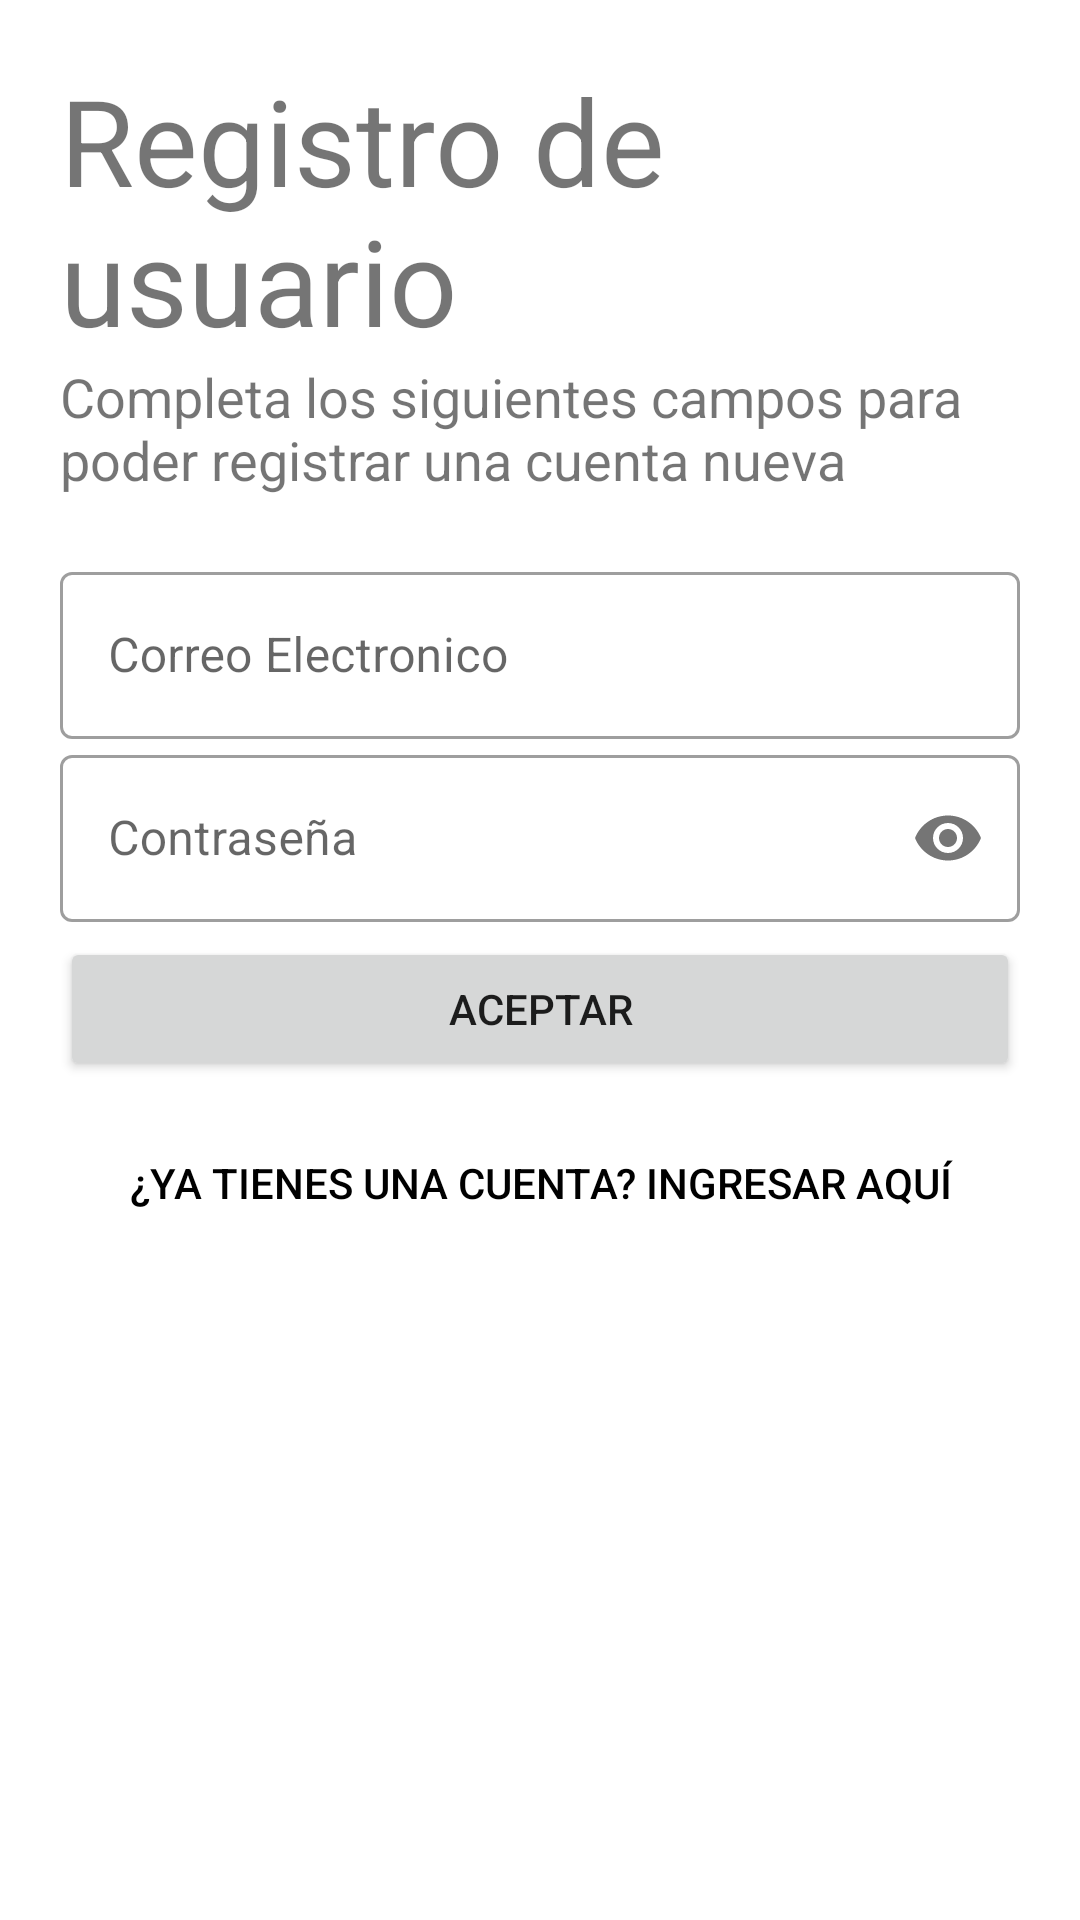

Reconstruct the res/layout file that produces this screen, plus the resources it refers to.
<!-- AndroidManifest.xml: application theme Theme.BraveWoman -->
<!-- res/layout/activity_sign_up.xml -->
<?xml version="1.0" encoding="utf-8"?>
<LinearLayout xmlns:android="http://schemas.android.com/apk/res/android"
    xmlns:app="http://schemas.android.com/apk/res-auto"
    xmlns:tools="http://schemas.android.com/tools"
    android:layout_width="match_parent"
    android:layout_height="match_parent"
    tools:context=".SignUp"
    android:orientation="vertical"
    android:background="#fff"
    android:padding="20dp">
    
    <TextView
        android:id="@+id/bienvenida_SignUp"
        android:layout_width="wrap_content"
        android:layout_height="wrap_content"
        android:text="@string/bienvenida_SignUp"
        android:textSize="40sp"/>
    
    <TextView
        android:id="@+id/instrucciones_SignUp"
        android:layout_width="wrap_content"
        android:layout_height="wrap_content"
        android:text="@string/instruciones_SignUp"
        android:textSize="18sp"/>
    
    <LinearLayout
        android:layout_width="match_parent"
        android:layout_height="wrap_content"
        android:layout_marginTop="20dp"
        android:layout_marginBottom="20dp"
        android:id="@+id/infoUsuario_SignUp"
        android:orientation="vertical">
        
        <com.google.android.material.textfield.TextInputLayout
            android:layout_width="match_parent"
            android:layout_height="wrap_content"
            style="@style/Widget.MaterialComponents.TextInputLayout.OutlinedBox"
            android:id="@+id/correo_SignUp"
            android:hint="@string/ing_correo">
            <com.google.android.material.textfield.TextInputEditText
                android:layout_width="match_parent"
                android:layout_height="wrap_content"
                android:inputType="textEmailAddress"/>
        </com.google.android.material.textfield.TextInputLayout>
        
        <com.google.android.material.textfield.TextInputLayout
            android:layout_width="match_parent"
            android:layout_height="wrap_content"
            style="@style/Widget.MaterialComponents.TextInputLayout.OutlinedBox"
            android:id="@+id/contraseña_SignUp"
            android:hint="@string/ing_password"
            app:passwordToggleEnabled="true">
            <com.google.android.material.textfield.TextInputEditText
                android:layout_width="match_parent"
                android:layout_height="wrap_content"
                android:inputType="textPassword"/>
        </com.google.android.material.textfield.TextInputLayout>

        
        <Button
            android:id="@+id/btnRegistarse_SignUp"
            android:layout_width="match_parent"
            android:layout_height="wrap_content"
            android:text="@string/btnRegistrarse"
            android:layout_marginTop="5dp"
            android:layout_marginBottom="5dp"/>
        
        <Button
            android:id="@+id/btntengoCuenta_SignUp"
            android:layout_width="match_parent"
            android:layout_height="wrap_content"
            android:background="#00000000"
            android:text="@string/btnTengoCuenta"
            android:layout_gravity="start"
            android:elevation="0dp"
            android:textColor="#000"
            android:layout_margin="5dp"/>
    </LinearLayout>

</LinearLayout>
<!-- resources referenced by this layout -->
<resources>
  <string name="bienvenida_SignUp">Registro de usuario</string>
  <string name="btnRegistrarse">Aceptar</string>
  <string name="btnTengoCuenta">¿Ya tienes una cuenta? Ingresar Aquí</string>
  <string name="ing_correo">Correo Electronico</string>
  <string name="ing_password">Contraseña</string>
  <string name="instruciones_SignUp">Completa los siguientes campos para poder registrar una cuenta nueva</string>
  <style name="Theme.BraveWoman" parent="Theme.MaterialComponents.DayNight.NoActionBar">
          
          <item name="colorPrimary">@color/PRINCIPAL</item>
          <item name="colorPrimaryVariant">@color/RosaPalido</item>
          <item name="colorOnPrimary">@color/white</item>
          
          <item name="colorSecondary">@color/verde</item>
          <item name="colorSecondaryVariant">#9986B485</item>
          <item name="colorOnSecondary">@color/black</item>
          
          <item name="android:statusBarColor" tools:targetApi="l">?attr/colorPrimaryVariant</item>
          
          <item name="textAppearanceHeadline1">@style/TextAppearance</item>
      </style>
  <color name="PRINCIPAL">#EF9A9A</color>
  <color name="RosaPalido">#f7d1ce</color>
  <color name="white">#FFFFFFFF</color>
  <color name="verde">#86b485</color>
  <color name="black">#FF000000</color>
  <style name="TextAppearance">
          <item name="fontFamily">@font/roboto_black</item>
          <item name="android:fontFamily">@font/roboto_black</item>
      </style>
</resources>
